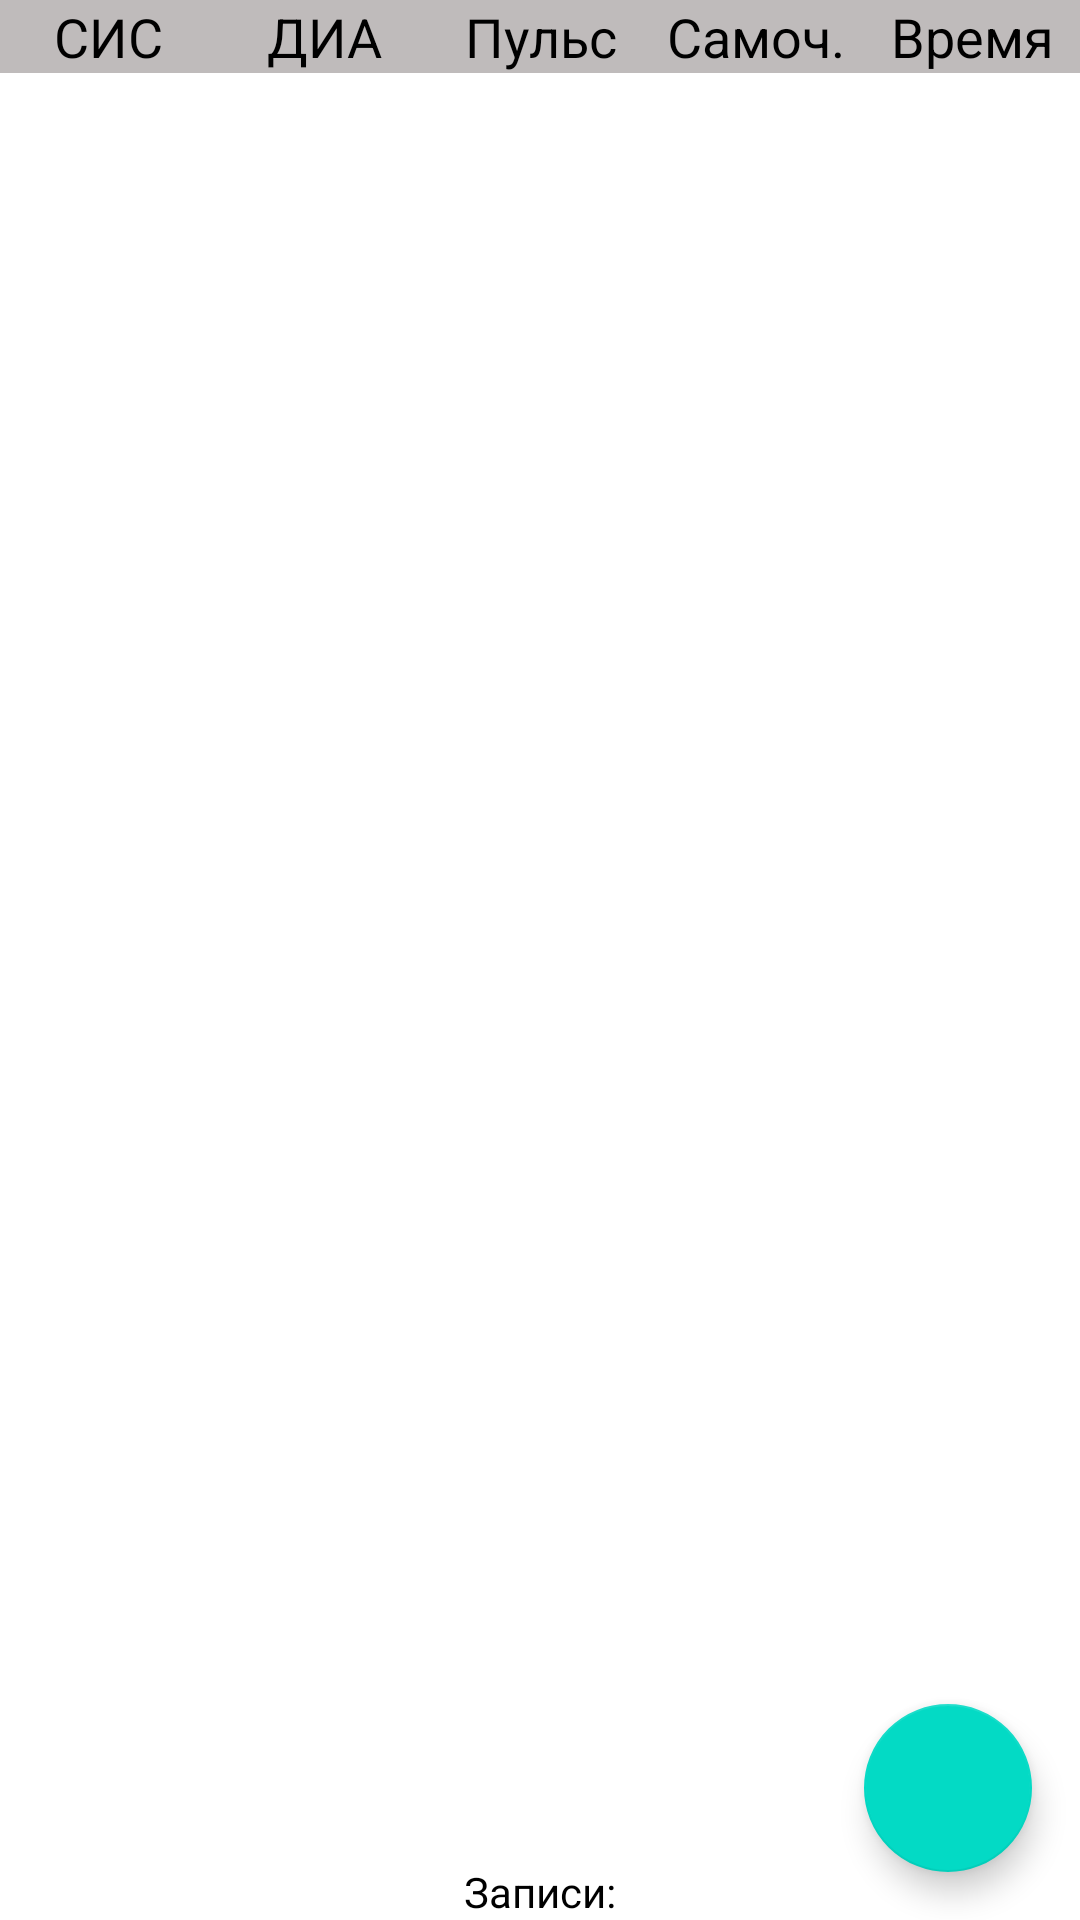

The Android layout XML behind this screen, and the referenced resources:
<!-- AndroidManifest.xml: application theme Theme.PressureDiary -->
<!-- res/layout/fragment_bp_list.xml -->
<?xml version="1.0" encoding="utf-8"?>
<FrameLayout xmlns:android="http://schemas.android.com/apk/res/android"
    xmlns:tools="http://schemas.android.com/tools"
    android:layout_width="match_parent"
    android:layout_height="match_parent"
    tools:context=".ui.diary.BpListFragment">

    <LinearLayout
        android:layout_width="match_parent"
        android:layout_height="match_parent"
        android:orientation="vertical">

    <LinearLayout
        android:layout_width="match_parent"
        android:layout_height="wrap_content"
        android:layout_weight="0"
        android:orientation="horizontal"
        android:background="@color/light_grey">

        <TextView
            android:layout_width="0dp"
            android:layout_height="wrap_content"
            android:layout_weight="1"
            android:gravity="center_horizontal"
            android:textColor="@color/black"
            android:textSize="@dimen/default_text"
            android:text="@string/heading_sis_bp_list" />

        <TextView
            android:layout_width="0dp"
            android:layout_height="wrap_content"
            android:layout_weight="1"
            android:gravity="center_horizontal"
            android:textColor="@color/black"
            android:textSize="@dimen/default_text"
            android:text="@string/heading_dia_bp_list" />

        <TextView
            android:layout_width="0dp"
            android:layout_height="wrap_content"
            android:layout_weight="1"
            android:gravity="center_horizontal"
            android:textColor="@color/black"
            android:textSize="@dimen/default_text"
            android:text="@string/heading_pulse_bp_list" />

        <TextView
            android:layout_width="0dp"
            android:layout_height="wrap_content"
            android:layout_weight="1"
            android:gravity="center_horizontal"
            android:textColor="@color/black"
            android:textSize="@dimen/default_text"
            android:text="@string/heading_wellbeing_bp_list" />

        <TextView
            android:layout_width="0dp"
            android:layout_height="wrap_content"
            android:layout_weight="1"
            android:gravity="center_horizontal"
            android:textColor="@color/black"
            android:textSize="@dimen/default_text"
            android:text="@string/heading_time_bp_list" />

    </LinearLayout>

    <androidx.recyclerview.widget.RecyclerView
        android:id="@+id/cardio_recycler_view"
        android:layout_width="match_parent"
        android:layout_height="0dp"
        android:layout_weight="1"
        android:padding="@dimen/default_padding_recycler_view_dp"
        android:scrollbarStyle="outsideOverlay"
        android:scrollbars="vertical"
        tools:listitem="@layout/item_bp" />

    <TextView
            android:id="@+id/records_text_view"
            android:layout_width="match_parent"
            android:layout_height="wrap_content"
            android:layout_weight="0"
            android:textColor="@color/black"
            android:textSize="@dimen/records_text_view"
            android:gravity="center"
            android:text="@string/records_bp_list" />

</LinearLayout>

    <com.google.android.material.floatingactionbutton.FloatingActionButton
        android:id="@+id/fab"
        android:layout_width="wrap_content"
        android:layout_height="wrap_content"
        android:layout_gravity="end|bottom"
        android:layout_margin="@dimen/margin_fab_dp"
        android:contentDescription="@string/submit"
        android:src="@drawable/add_header" />

</FrameLayout>
<!-- res/layout/item_bp.xml (included above) -->
<?xml version="1.0" encoding="utf-8"?>
<com.google.android.material.card.MaterialCardView xmlns:android="http://schemas.android.com/apk/res/android"
    xmlns:app="http://schemas.android.com/apk/res-auto"
    xmlns:tools="http://schemas.android.com/tools"
    android:layout_width="match_parent"
    android:layout_height="wrap_content"
    android:layout_marginBottom="@dimen/default_margin_top_bottom"
    android:layout_marginTop="@dimen/default_margin_top_bottom"
    android:clickable="true"
    android:focusable="true"
    app:cardBackgroundColor="?attr/measurement_frame">

    <LinearLayout
        android:layout_width="match_parent"
        android:layout_height="wrap_content"
        android:orientation="vertical"
        android:layout_marginBottom="0.5dp">

        <LinearLayout
            android:layout_width="match_parent"
            android:layout_height="wrap_content"
            android:background="@drawable/my_radius_background"
            android:layout_marginStart="@dimen/margin_start_end"
            android:layout_marginEnd="@dimen/margin_start_end"
            android:orientation="horizontal">

            <TextView
                android:id="@+id/systolic_text_view"
                android:layout_width="0dp"
                android:layout_height="wrap_content"
                android:layout_weight="1"
                android:gravity="center_horizontal"
                android:textColor="?attr/measurement_value"
                android:textSize="@dimen/values_text"
                tools:text="@string/meaning_text" />

            <TextView
                android:id="@+id/diastolic_text_view"
                android:layout_width="0dp"
                android:layout_height="wrap_content"
                android:layout_weight="1"
                android:gravity="center_horizontal"
                android:textColor="@color/light_green"
                android:textSize="@dimen/default_values_text"
                tools:text="@string/meaning_text" />

            <TextView
                android:id="@+id/pulse_text_view"
                android:layout_width="0dp"
                android:layout_height="wrap_content"
                android:layout_weight="1"
                android:gravity="center_horizontal"
                android:textColor="@color/light_green"
                android:textSize="@dimen/default_values_text"
                tools:text="@string/meaning_text" />

            <TextView
                android:id="@+id/well_being_text_view"
                android:layout_width="0dp"
                android:layout_height="wrap_content"
                android:layout_weight="1"
                android:gravity="center_horizontal"
                android:textColor="@color/light_green"
                android:textSize="@dimen/default_values_text"
                tools:text="@string/meaning_text_zero" />

            <TextView
                android:id="@+id/time_text_view"
                android:layout_width="0dp"
                android:layout_height="wrap_content"
                android:layout_weight="1"
                android:gravity="center_horizontal"
                android:textColor="@color/light_green"
                android:textSize="@dimen/default_values_text"
                tools:text="@string/meaning_text_time" />

        </LinearLayout>

    </LinearLayout>


</com.google.android.material.card.MaterialCardView>
<!-- resources referenced by this layout -->
<resources>
  <color name="black">#FF000000</color>
  <color name="light_green">#2B9B3E</color>
  <color name="light_grey">#BFBBBB</color>
  <dimen name="default_margin_top_bottom">2dp</dimen>
  <dimen name="default_padding_recycler_view_dp">1dp</dimen>
  <dimen name="default_text">18sp</dimen>
  <dimen name="default_values_text">26sp</dimen>
  <dimen name="margin_fab_dp">16dp</dimen>
  <dimen name="margin_start_end">5dp</dimen>
  <dimen name="records_text_view">14sp</dimen>
  <dimen name="values_text">36sp</dimen>
  <!-- drawable my_radius_background (drawable) -->
  <?xml version="1.0" encoding="utf-8"?>
  <shape xmlns:android="http://schemas.android.com/apk/res/android"
      android:tint="@color/white"
      android:shape="rectangle">
      <corners
          android:radius="5dp"
          android:topRightRadius="5dp"
          android:bottomRightRadius="5dp"
          android:bottomLeftRadius="5dp" />
      <stroke
          android:width="1dp"
          android:color="@color/black" />
  </shape>
  <string name="heading_dia_bp_list">ДИА</string>
  <string name="heading_pulse_bp_list">Пульс</string>
  <string name="heading_sis_bp_list">СИС</string>
  <string name="heading_time_bp_list">Время</string>
  <string name="heading_wellbeing_bp_list">Самоч.</string>
  <string name="meaning_text">000</string>
  <string name="meaning_text_time">00:00</string>
  <string name="meaning_text_zero">0</string>
  <string name="records_bp_list">Записи:</string>
  <string name="submit">Добавить измерение</string>
  <style name="Theme.PressureDiary" parent="Theme.MaterialComponents.DayNight.DarkActionBar">
          
          <item name="colorPrimary">@color/purple_500</item>
          <item name="colorPrimaryVariant">@color/purple_700</item>
          <item name="colorOnPrimary">@color/white</item>
          
          <item name="colorSecondary">@color/teal_200</item>
          <item name="colorSecondaryVariant">@color/teal_700</item>
          <item name="colorOnSecondary">@color/black</item>
          
          <item name="android:statusBarColor" tools:targetApi="l">?attr/colorPrimaryVariant</item>
          
      </style>
  <color name="white">#FFFFFFFF</color>
  <color name="purple_500">#FF6200EE</color>
  <color name="purple_700">#FF3700B3</color>
  <color name="teal_200">#FF03DAC5</color>
  <color name="teal_700">#FF018786</color>
</resources>
